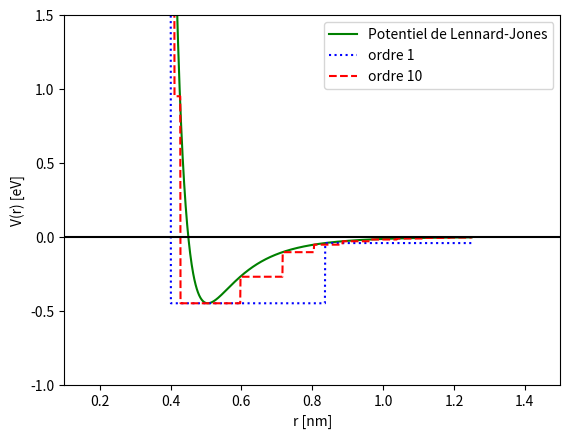

Source code (Python):
import scipy.integrate as integrate
import numpy as np
import matplotlib.pyplot as plt

#PARAMETERS
Eo = 0.45
sigma = 0.45

def lennardJones(r, Eo, sigma):
        lj = (4*Eo*((sigma/r)**12 - (sigma/r)**6))
        return lj 

def approx(arbitraryFunction, xmin, xmax, nWells, Eo, sigma):
    nWells+=1
    xSpace = np.linspace(xmin, xmax, 1000, retstep=True)    #Set of points whithin which the function should be welled, with a set precision
    step = xSpace[1]                                        #linspace gives the step thanks to the retstep argument
    functionMinimum = min(arbitraryFunction(xSpace[0], Eo, sigma))     #The minimum of the function within the desired space
    
    approx = []                                             #Empty list that will be filled with the calculations

    #Offsets the entire arbitrary function to avoid negative integrals (so the function is always positive)
    def f(x):                                               
         return arbitraryFunction(x, Eo, sigma) + np.abs(functionMinimum)
    
    #Dividing the total area calculated with an integral by the number of wells ( that should have an equal area )
    area = np.abs(integrate.quad(f, xmin, xmax))
    wellArea = area[0]/nWells
    
    #Setting the well interval
    tempMin = xmin
    i = tempMin

    #Tracking the current well and point (debug purposes)
    wellNb = 0 
    pointCount = 0
    
    #Giving the approximation an initial value at the leftmost point
    approx.append(f(xmin))

    #Well calculation
    while i < xmax:

        localArea = integrate.quad(f, tempMin, i)
        #print("i =", i, "tempMin", tempMin, "xmax", xmax, "localArea", localArea, "wellArea", wellArea, "wellNo", wellNb, "point", pointCount)
        
        if(np.abs(localArea[0]) >= np.abs(wellArea)):
            #print("localArea = ", localArea[0],">= wellArea =",wellArea, "for x range:(", xmin, ";", i, ")")
            j = tempMin
            localInterval = np.arange(j,i,step)
            localMin = min(f(localInterval))
            
            while j < i:
                    approx.append(localMin)
                    j = j+step
            tempMin = i
            wellNb += 1
            
            i = i+step

        #End of interval case
        elif(np.abs(i - xmax) <= 10**-3):
                
                j = tempMin
                
                while j < xmax:
                    approx.append(f(tempMin))
                    j = j+step
                
                break
        else:
                i = i + step
        pointCount += 1

    #reverse the initial offset
    return approx - np.abs(functionMinimum)

#EXECUTION
x_min, x_max = (0.4, 1.25)
x = np.linspace(x_min, x_max, 1000)
y = lennardJones(x, Eo, sigma)

#PLOT
plt.plot(x, y, color = "green",label = "Potentiel de Lennard-Jones")
plt.plot(x, approx(lennardJones, x_min, x_max, 1, Eo, sigma), color = "blue", linestyle = "dotted", label = "ordre 1")
plt.plot(x, approx(lennardJones, x_min, x_max, 10, Eo, sigma), color = "red", linestyle = "dashed", label = "ordre 10")

plt.axhline(y = 0, color = 'black')

plt.legend()
plt.ylabel("V(r) [eV]")
plt.xlabel("r [nm]")
plt.ylim(top = 1.5, bottom = -1)
plt.xlim(left = 0.1, right = 1.5)
plt.show()

plt.legend()
plt.ylabel("V(r) [eV]")
plt.xlabel("r [nm]")
plt.ylim(top = 1.5, bottom = -1)
plt.xlim(left = 0.1, right = 1.5)
plt.show()
